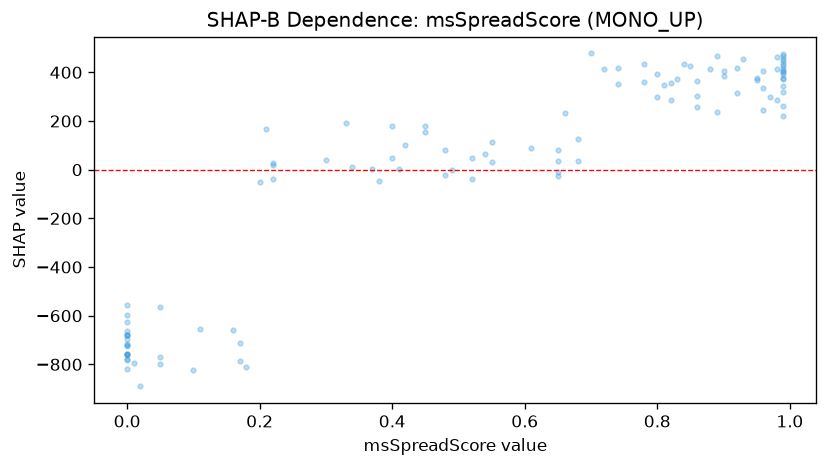

The table this chart was drawn from, first rows:
feature_value, shap_value
0.45, 153.4
0.0, -678.1
0.0, -680.6
0.52, 47.44
0.99, 344.8
0.0, -722.8
0.95, 375.1
0.55, 115.6
0.81, 349.3
0.42, 103.2
0.96, 334.1
0.4, 179.5
0.82, 356.4
0.68, 125.1
0.65, -7.725
0.78, 358.8
0.99, 318
0.98, 287.4
0.99, 259.8
0.86, 258.7
0.33, 189.8
0.18, -810.6
0.01, -795.9
0.66, 232.2
0.21, 165.1
0.82, 288.2
0.86, 302.4
0.0, -596.6
0.48, 82.7
0.0, -694.7
0.0, -663.8
0.45, 178.2
0.0, -555.7
0.96, 246.1
0.99, 372.7
0.0, -756.6
0.74, 352.3
0.0, -819.2
0.86, 364.8
0.8, 299.6
0.99, 218.6
0.0, -625.9
0.4, 47.62
0.65, 79.67
0.05, -563.7
0.54, 65.93
0.0, -679
0.0, -780.7
0.0, -718.4
0.92, 316.9
0.0, -714.3
0.89, 235.3
0.97, 299.8
0.61, 89.4
0.99, 468
0.52, -37.5
0.37, 0.9174
0.2, -52.66
0.22, 20.18
0.0, -759.9
... 51 more rows
